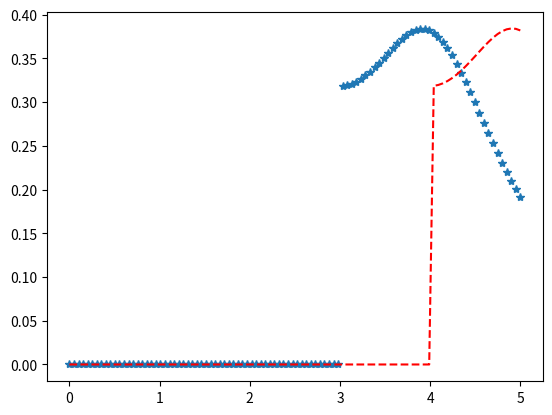

The matplotlib source for this figure:
import matplotlib.pyplot as plt
import numpy as np
from scipy.stats import foldcauchy

x = np.linspace(0, 5, 100)

# Varying positional arguments
y1 = foldcauchy.pdf(x, 1, 3)
y2 = foldcauchy.pdf(x, 1, 4)
plt.plot(x, y1, "*", x, y2, "r--")
